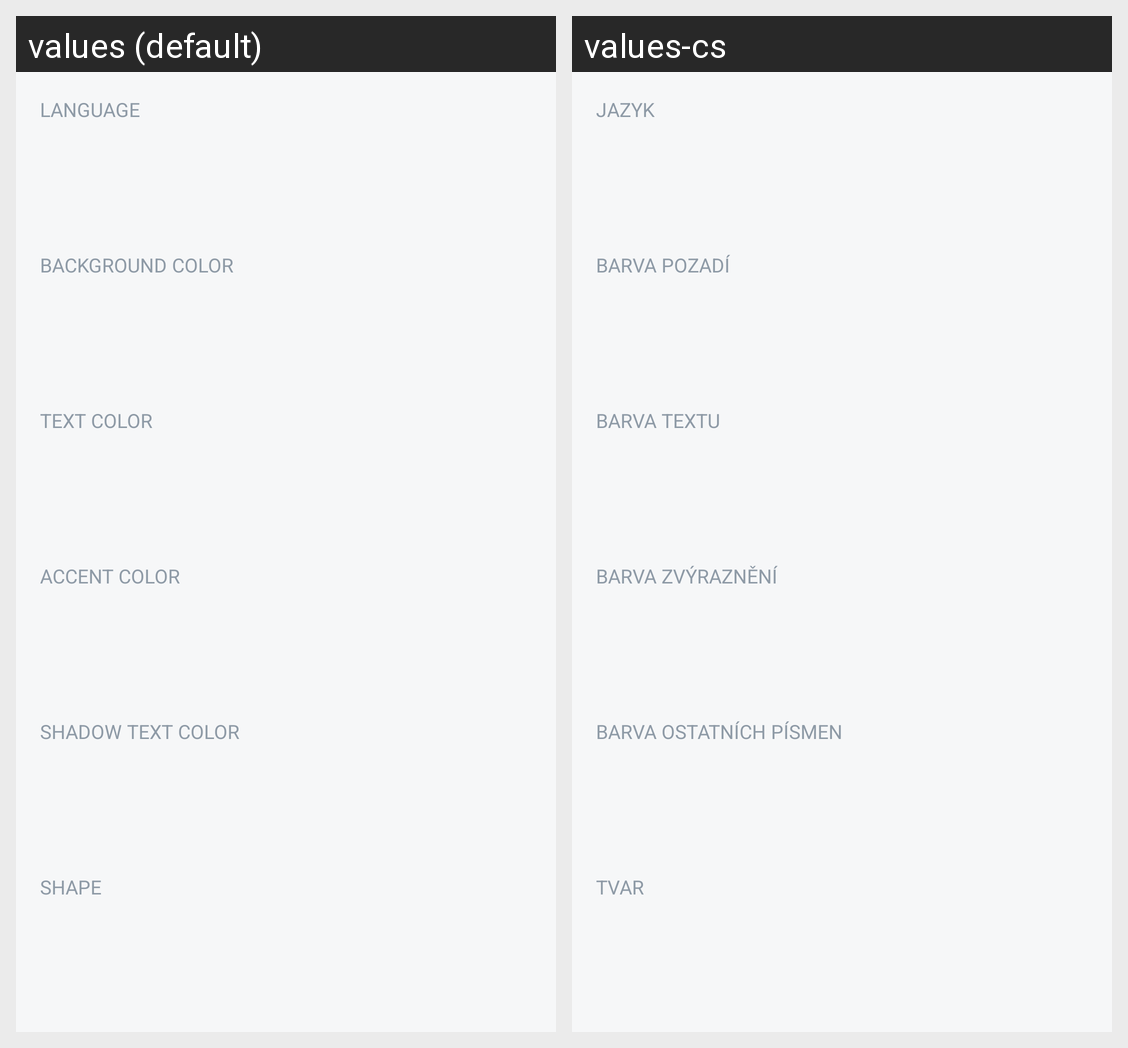

For this localized Android screen grid, give each drawn string resource with its value in every locale shown.
Android screen res/layout/settings_layout.xml rendered under 2 locales, left to right: values (default), values-cs. Device: Nexus 5 (rendered at 1080×1920; each locale shown at half size, 540×960, under a caption strip naming it); theme AppTheme.
Strings drawn on this screen, with the default value and each locale's value (text and hints the layout hard-codes, and strings that could not be matched under every locale, appear in the picture but are not listed):

language
  values: Language
  values-cs: Jazyk

background_color
  values: Background color
  values-cs: Barva pozadí

text_color
  values: Text color
  values-cs: Barva textu

accent_color
  values: Accent color
  values-cs: Barva zvýraznění

shadow_text_color
  values: Shadow text color
  values-cs: Barva ostatních písmen

shape
  values: shape
  values-cs: tvar
